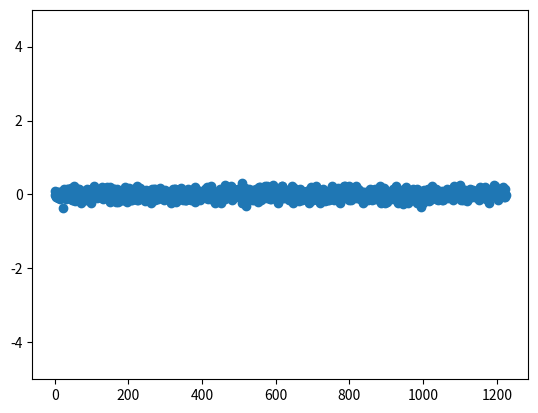
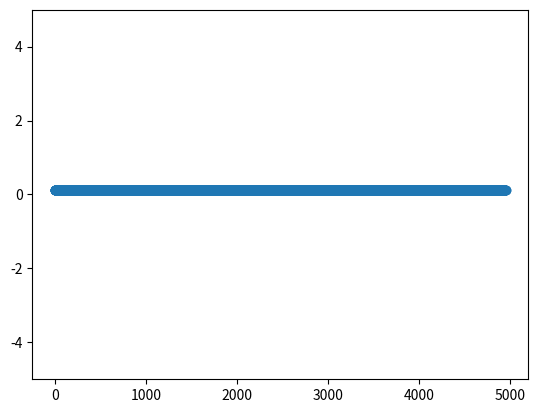

Reproduce these figures in Python, in order.
import matplotlib.pyplot as plt
from scipy.signal import max_len_seq
import random
import hashlib
import numpy as np


# generate pn sequence
def generate_max_len_seq(nbits, state):
    # length of PN = 4096
    pn_row = max_len_seq(nbits=nbits, state=state, taps=[7,6,1], length=4096)[0]
    pn_row.tolist()
    return pn_row


# calculate normalized_correlation
def normalized_correlation(a, b):
    assert (a.shape == b.shape)

    numerator = np.dot(a, np.transpose(b))
    denominator = np.sqrt(np.sum(a ** 2) * np.sum(b ** 2))

    if denominator == 0:
        return 0
    else:
        norm_corr = numerator / denominator

    return norm_corr


# generate verification code, length is 10
def generate_verification_code(len):
    code_list = []
    for i in range(10):
        code_list.append(str(i))

    myslice = random.sample(code_list, len)
    verification_code = ''.join(myslice)
    return verification_code


# convert hash code to 512 bits binary
def hash_convert_binary(str):
    hash_code = hashlib.sha512(str.encode())
    he_hash_code = hash_code.hexdigest()

    scale = 16
    num_of_bits = 512
    code = bin(int(he_hash_code, scale))[2:].zfill(num_of_bits)

    # convert code to numpy type
    code = np.array(list(code), dtype=int)
    return code


# calculate mean
def calculate_mean(list):
    mean = np.mean(list)
    return mean


# calculate variance
def calculate_variance(list):
    variance = np.std(list)
    return variance


# step one
# generate 2 matrix, A and B
A = 1 - 2 * np.random.randint(2, size=(50, 100))
B = 1 - 2 * np.random.randint(2, size=(50, 100))

# generate matrix C
C = A * B

# for each row in matrix C, randomly generate PN sequence
pn = []
for row in C:
    pn.append(generate_max_len_seq(nbits=100, state=row))

# calculate normalized correlation
norm_corr = []
col = 1
matrix_length = len(C)
for row_index in range(matrix_length - 1):
    for col in range(1, matrix_length):
        if col > row_index:
            norm_corr.append(normalized_correlation(C[row_index], C[col]))

print("step one: ")
print("mean: ", calculate_mean(norm_corr))
print("variance: ", calculate_variance(norm_corr))
print()

# plot a image
plt.figure(0)
plt.ylim((-5, 5))
plt.scatter(np.arange(len(norm_corr)), np.array(norm_corr))
plt.show()

## step two
veri_code = []
binary_list = []
pn_images = []
num_image = 100 # number of image

# generate verification code
for i in range(num_image):
    veri_code.append(generate_verification_code(9))

# convert hash code to binary code
for i in range(len(veri_code)):
    binary_list.append(hash_convert_binary(veri_code[i]))

for i in range(len(binary_list)):
    for j in range(len(binary_list[0])):
        if binary_list[i][j] == 0:
            binary_list[i][j] = -1

# generate PN sequence
for item in binary_list:
    pn_images.append(generate_max_len_seq(nbits=512, state=item))

# calculate normalized correlation
norm_corr_images = []
col = 1
pn_length = len(pn_images)

for row_index in range(pn_length - 1):
    for col in range(1, pn_length):
        if col > row_index:
            norm_corr_images.append(normalized_correlation(pn_images[row_index], pn_images[col]))

print("step two: ")
print("mean: ", calculate_mean(norm_corr_images))
print("variance: ", calculate_variance(norm_corr_images))

# plot a image
plt.figure(1)
plt.ylim((-5, 5))
plt.scatter(np.arange(len(norm_corr_images)), np.array(norm_corr_images))
plt.show()
